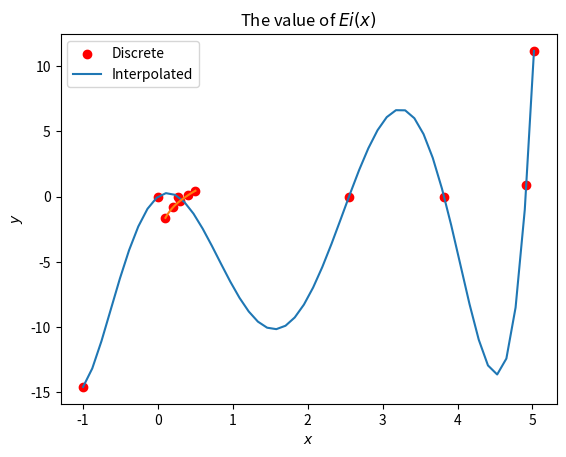

Generate this figure with matplotlib:

# coding: utf-8

# # Polynomial Interpolation
# 
# Polynormial interpolation tries to find a (n-1) degree polynormial passes through n points
# 
# Polynormial interpolation is a globel method, paying **less attention** to the local properties. If there are many data pointsr ranging widely, polynormial may **not** be a good choice. 
# 
# Example: property of a material under different temperatures

# ## Lagrange’s Method


# import modules needed
import numpy as np
import matplotlib.pyplot as plt


class LagrangeInt():
    def __init__(self, xData, yData): # initialize all the parameter
        self.xData = xData
        self.yData = yData
        self.length = len(xData)
    
    def l(self, x, i, xData):
        """
        return the value of cardinal functions
    x is the point where the base function is evaluated,
    i is the order and xData is obvious
    """
        t1, t2 = 1, 1
        for j in range(self.length):
            if j != i:
                t1 *= x - self.xData[j]
                t2 *= self.xData[i] - self.xData[j]
        return t1 / t2
    
    def inter(self, x):
        """return the interpolated resualt on interval x
        """
        s = 0
        for i in range(self.length):
            s += self.l(x, i, self.xData) * self.yData[i]
        return s


# put it to test
# votage and current
x = np.array([-1, 0, 0.27, 2.55, 3.82, 4.92, 5.02])
y = np.array([-14.58, 0, 0, 0, 0, 0.88, 11.17])

p = LagrangeInt(x, y)
x1 = np.linspace(-1, 5.02)
y1 = p.inter(x1)
plt.scatter(x, y, color='red')
plt.plot(x1, y1)
plt.xlabel('Votage')
plt.ylabel('Current')
plt.title('Relationship between Votage and Current')
plt.grid()
plt.legend(['Experimental', 'Interpolated'], loc='best')
plt.show()


# Ei(x)
x = np.array([0.1, 0.2, 0.3, 0.4, 0.5])
y = np.array([-1.6228, -0.8218, -0.3027, 0.1048, 0.4542])

p = LagrangeInt(x, y)
x1 = np.linspace(0.1, 0.5)
y1 = p.inter(x1)
plt.scatter(x, y, color='red')
plt.plot(x1, y1)
plt.xlabel('$x$')
plt.ylabel('$y$')
plt.title('The value of $Ei(x)$')
plt.grid()
plt.legend(['Discrete', 'Interpolated'], loc='best')
plt.show()
